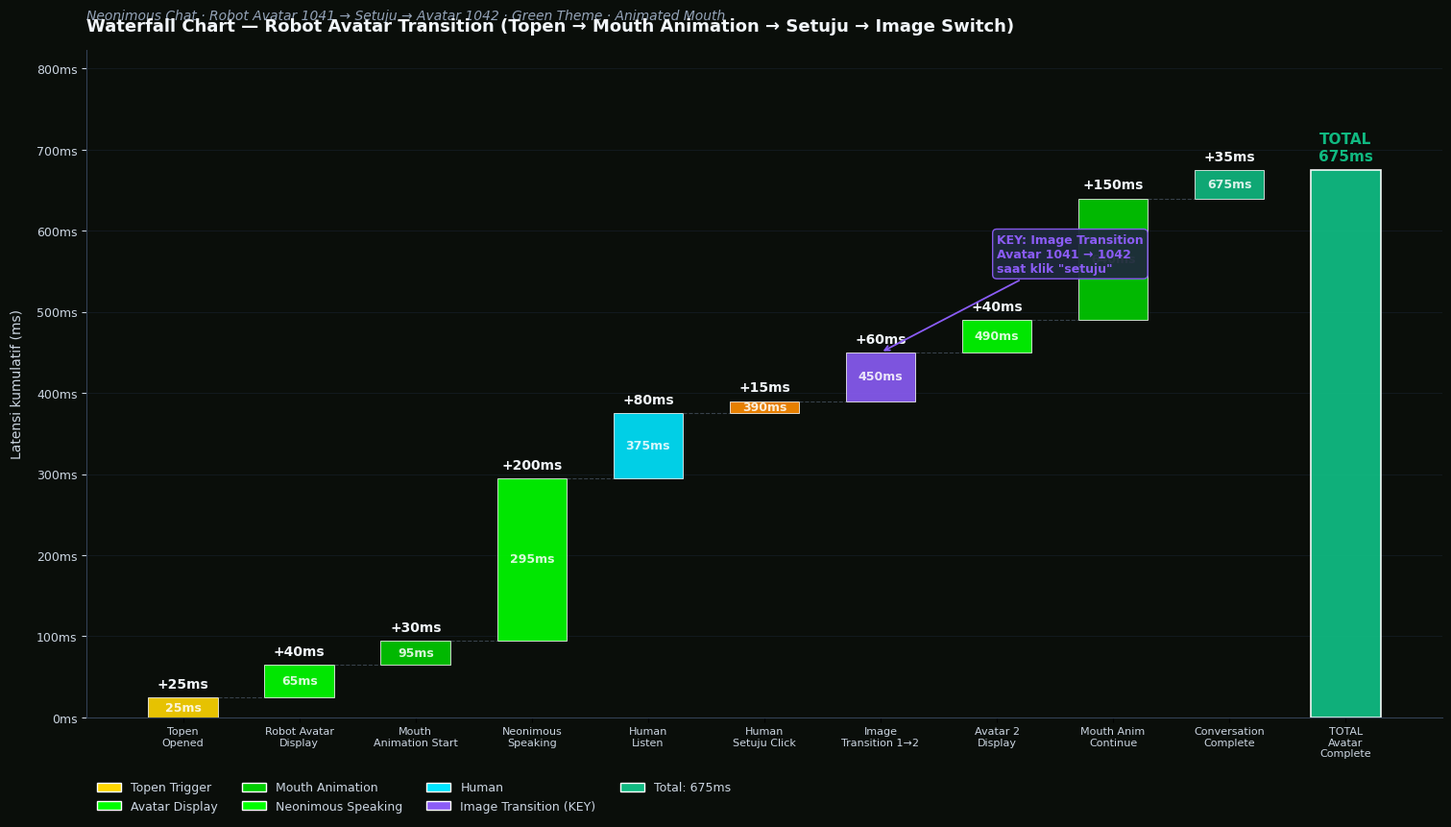

The script that saved this image: (Note: this script raises an exception after producing the figure.)
"""
Waterfall Chart — Robot Avatar Transition Process
Neonimous Topen → Robot Avatar Display → Mouth Animation → Setuju → Image Transition
"""
import matplotlib
matplotlib.use('Agg')
import matplotlib.pyplot as plt
import matplotlib.ticker as ticker
import numpy as np

plt.rcParams['font.sans-serif'] = ['SimHei', 'DejaVu Sans', 'Arial']
plt.rcParams['axes.unicode_minus'] = False

STAGES = [
    ('Topen\nOpened',              25,  'trigger'),
    ('Robot Avatar\nDisplay',      40,  'display'),
    ('Mouth\nAnimation Start',     30,  'anim'),
    ('Neonimous\nSpeaking',        200, 'speak'),
    ('Human\nListen',              80,  'human'),
    ('Human\nSetuju Click',        15,  'click'),
    ('Image\nTransition 1→2',      60,  'transition'),
    ('Avatar 2\nDisplay',          40,  'display'),
    ('Mouth Anim\nContinue',       150, 'anim'),
    ('Conversation\nComplete',     35,  'confirm'),
]

CAT_COLORS = {
    'trigger':    '#FFD700',
    'display':    '#00FF00',
    'anim':       '#00CC00',
    'speak':      '#00FF00',
    'human':      '#00e5ff',
    'click':      '#FF8C00',
    'transition': '#8B5CF6',
    'confirm':    '#10B981',
}

deltas = [s[1] for s in STAGES]
running = 0
starts = []
ends = []
for d in deltas:
    starts.append(running)
    running += d
    ends.append(running)
total = running

fig, ax = plt.subplots(figsize=(15, 8.5), constrained_layout=True)
fig.patch.set_facecolor('#0a0e0a')
ax.set_facecolor('#0a0e0a')

n = len(STAGES)
x = np.arange(n + 1)
bar_width = 0.6

for i, (label, lat, cat) in enumerate(STAGES):
    h = ends[i] - starts[i]
    color = CAT_COLORS[cat]
    ax.bar(i, h, bottom=starts[i], width=bar_width,
           color=color, edgecolor='white', linewidth=0.6, alpha=0.9)
    ax.text(i, ends[i] + total*0.012, f'+{lat}ms',
            ha='center', va='bottom', fontsize=10, color='#F1F5F9', fontweight='bold')
    if i < n - 1:
        ax.plot([i + bar_width/2, i + 1 - bar_width/2], [ends[i], ends[i]],
                color='#64748B', linewidth=0.8, linestyle='--', alpha=0.5)
    ax.text(i, starts[i] + h/2, f'{ends[i]}ms',
            ha='center', va='center', fontsize=9, color='white', fontweight='600', alpha=0.85)

ax.bar(n, total, width=bar_width, color='#10B981', edgecolor='white', linewidth=1.2, alpha=0.95)
ax.text(n, total + total*0.012, f'TOTAL\n{total}ms',
        ha='center', va='bottom', fontsize=11, color='#10B981', fontweight='bold')

labels = [s[0] for s in STAGES] + ['TOTAL\nAvatar\nComplete']
ax.set_xticks(x)
ax.set_xticklabels(labels, fontsize=8, color='#CBD5E1')

ax.set_ylim(0, total * 1.22)
ax.yaxis.set_major_formatter(ticker.FuncFormatter(lambda v, _: f'{int(v)}ms'))
ax.tick_params(axis='y', colors='#CBD5E1', labelsize=9)
ax.grid(axis='y', color='#1E293B', alpha=0.5, linewidth=0.6)
ax.set_axisbelow(True)

for spine in ['top', 'right']:
    ax.spines[spine].set_visible(False)
ax.spines['left'].set_color('#334155')
ax.spines['bottom'].set_color('#334155')

ax.set_title('Waterfall Chart — Robot Avatar Transition (Topen → Mouth Animation → Setuju → Image Switch)',
             fontsize=13, color='#F1F5F9', fontweight='bold', pad=14, loc='left')
ax.text(0, 1.045,
        'Neonimous Chat · Robot Avatar 1041 → Setuju → Avatar 1042 · Green Theme · Animated Mouth',
        transform=ax.transAxes, fontsize=10, color='#94A3B8', style='italic')

ax.set_ylabel('Latensi kumulatif (ms)', color='#CBD5E1', fontsize=10, labelpad=10)

from matplotlib.patches import Patch
legend_elems = [
    Patch(facecolor=CAT_COLORS['trigger'], edgecolor='white', label='Topen Trigger'),
    Patch(facecolor=CAT_COLORS['display'], edgecolor='white', label='Avatar Display'),
    Patch(facecolor=CAT_COLORS['anim'], edgecolor='white', label='Mouth Animation'),
    Patch(facecolor=CAT_COLORS['speak'], edgecolor='white', label='Neonimous Speaking'),
    Patch(facecolor=CAT_COLORS['human'], edgecolor='white', label='Human'),
    Patch(facecolor=CAT_COLORS['transition'], edgecolor='white', label='Image Transition (KEY)'),
    Patch(facecolor='#10B981', edgecolor='white', label=f'Total: {total}ms'),
]
ax.legend(handles=legend_elems, loc='upper left', bbox_to_anchor=(0.0, -0.08),
          ncol=4, frameon=False, labelcolor='#CBD5E1', fontsize=9)

ax.annotate('KEY: Image Transition\nAvatar 1041 → 1042\nsaat klik "setuju"',
            xy=(6, ends[6]), xytext=(7.0, ends[6] + total*0.18),
            ha='left', va='center', fontsize=9, color='#8B5CF6', fontweight='bold',
            arrowprops=dict(arrowstyle='->', color='#8B5CF6', lw=1.3),
            bbox=dict(boxstyle='round,pad=0.35', facecolor='#1E293B', edgecolor='#8B5CF6', alpha=0.95))

out = '/home/z/my-project/download/waterfall_robot_avatar_transition.png'
plt.savefig(out, dpi=200, facecolor='#0a0e0a', bbox_inches='tight')
plt.close()
print(f"OK -> {out}")
print(f"Stages: {len(STAGES)}")
print(f"Total: {total}ms")
